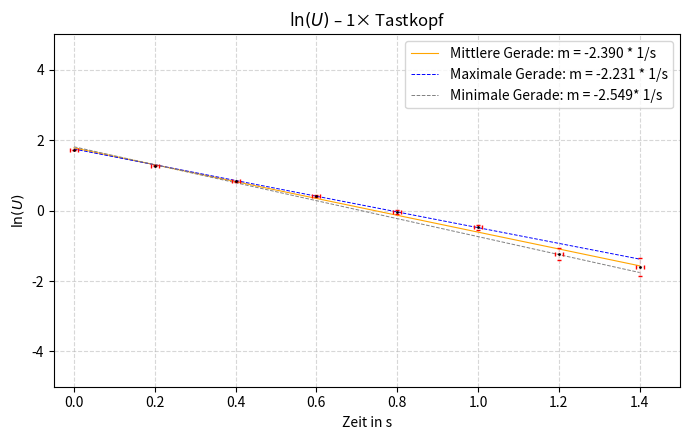

Here is the Python script that generated this plot: (Note: this script raises an exception after producing the figure.)
import matplotlib.pyplot as plt
import numpy as np

# Daten aus der Tabelle
zeit     = [0.000, 0.200, 0.400, 0.600, 0.800, 1.000, 1.200, 1.400]
spannung = [5.55,  3.55,  2.28,  1.50,  0.95,  0.62,  0.29,  0.20]
# zeit     = [0.000, 0.200, 0.400, 0.600, 0.800, 1.000, 1.200, 1.400, 1.600]
# spannung = [0.633, 0.500,  0.388,  0.309,  0.241,  0.190,  0.150,  0.120,  0.093]
y_err = abs(0.05 / np.array(spannung))
spannung = np.log(spannung)
coeffsMid = np.polyfit(zeit, spannung, 1)
coeffsMin = np.polyfit(zeit, spannung - y_err, 1)
coeffsMax = np.polyfit(zeit, spannung + y_err, 1)

t_fit = np.linspace(0, 1.4, 300)
lnU_fit_mid = coeffsMid[1] + coeffsMid[0]*t_fit
lnU_fit_min = coeffsMin[1] + coeffsMin[0]*t_fit
lnU_fit_max = coeffsMax[1] + coeffsMax[0]*t_fit

# Plot
fig, ax = plt.subplots(figsize=(7, 4.5))

ax.plot(t_fit, lnU_fit_mid, color = "orange", linewidth = .8, label = f"Mittlere Gerade: m = {coeffsMid[0]:.3f} * 1/s")
ax.plot(t_fit, lnU_fit_max, color = "blue", linewidth = .7, label = f"Maximale Gerade: m = {coeffsMax[0]:.3f} * 1/s", linestyle = "--")
ax.plot(t_fit, lnU_fit_min, color = "grey", linewidth = .7, label = f"Minimale Gerade: m = {coeffsMin[0]:.3f}* 1/s", linestyle = "--")

ax.errorbar(zeit, spannung, xerr=0.01, yerr=y_err, fmt='o', ms = '1', mec = 'black',  
            ecolor='red', elinewidth=.1, capsize=1.5,)

ax.set_xlabel("Zeit in s")
ax.set_ylabel(r"$\ln(U)$")
ax.set_title(r"$\ln(U)$ – 1× Tastkopf")
ax.legend()
ax.grid(True, linestyle="--", alpha=0.5)
ax.set_xlim(-0.05, 1.5)
ax.set_ylim(-5, 5)
# plt.show()

plt.tight_layout()
plt.savefig("./01_OSZ/Images/spannungsverlauf_1xTKLog.png", dpi=800)
